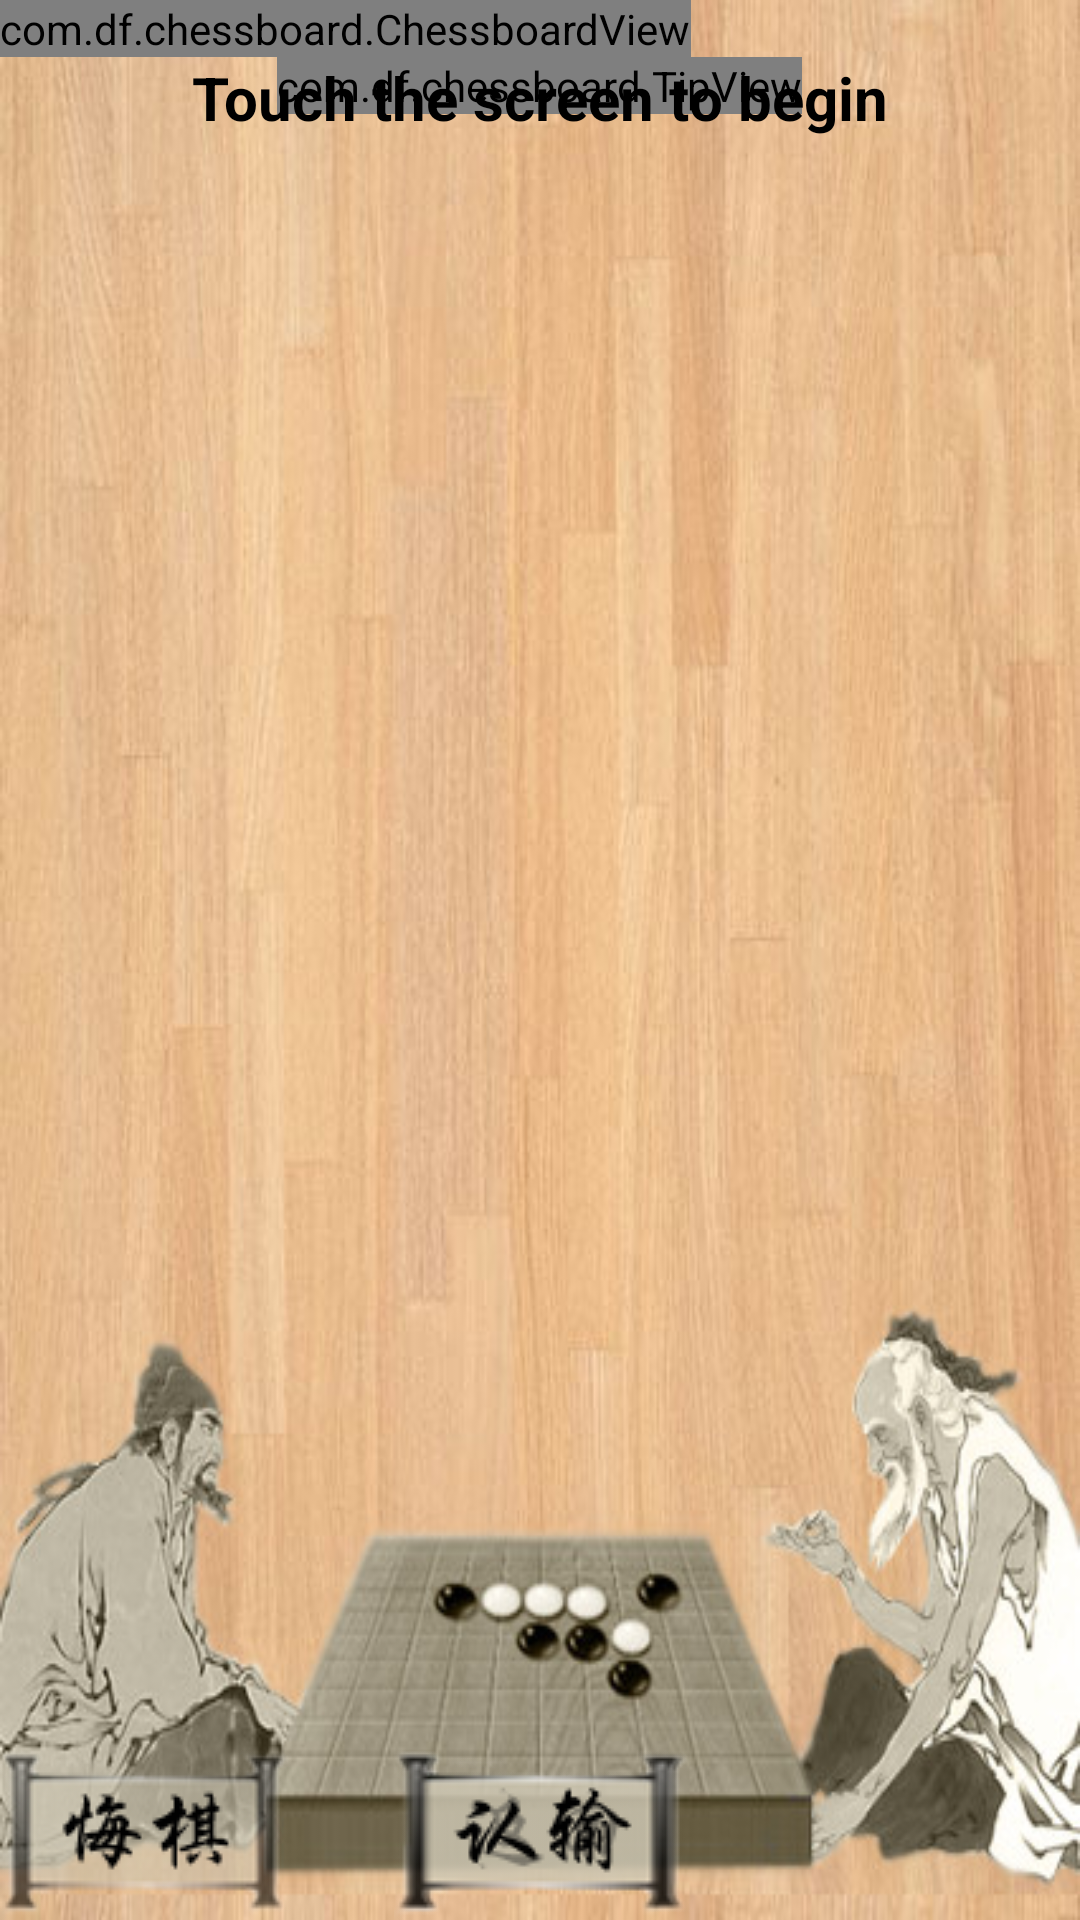

Layout XML and referenced resources for this Android screen:
<!-- AndroidManifest.xml: activity theme titlebarstyle -->
<!-- res/layout/chessboard.xml -->
<RelativeLayout xmlns:android="http://schemas.android.com/apk/res/android"
    xmlns:tools="http://schemas.android.com/tools"
    android:layout_width="fill_parent"
    android:layout_height="fill_parent"
	android:background="@drawable/bg_board" >

    <com.df.chessboard.ChessboardView
        android:id="@+id/view1"
        android:layout_width="wrap_content"
        android:layout_height="wrap_content"
        android:background="#2Fff7700" />

    <ImageButton
        android:id="@+id/undo"
        style="@drawable/button_undo"
        android:layout_width="wrap_content"
        android:layout_height="wrap_content"
        android:layout_alignLeft="@+id/view1"
        android:layout_alignParentBottom="true"
		android:background="@drawable/buttonstyle" 
		android:src="@drawable/button_undo"
        android:contentDescription="@string/main_menu_button" />

    <ImageButton
        android:id="@+id/back"
        style="@drawable/button_back"
        android:layout_width="wrap_content"
        android:layout_height="wrap_content"
        android:layout_alignParentBottom="true"
        android:layout_alignRight="@+id/view1"
        android:background="@drawable/buttonstyle"
        android:contentDescription="@string/main_menu_button"
        android:src="@drawable/button_back" />

    <com.df.chessboard.TipView
        android:id="@+id/tipview"
        android:layout_width="wrap_content"
        android:layout_height="wrap_content"
        android:layout_below="@+id/view1"
        android:layout_centerHorizontal="true"
        android:background="#3F0000FF" />

    <TextView
        android:id="@+id/textView1"
        android:layout_width="wrap_content"
        android:layout_height="wrap_content"
        android:layout_below="@+id/view1"
        android:singleLine="true"
        android:textColor = "#000000"
        android:textStyle="bold"
        android:textSize="20sp"
        android:layout_centerHorizontal="true"
        android:text="@string/touch_begin"/>
    
     <ImageButton
        android:id="@+id/replay"
        style="@drawable/button_giveup"
        android:layout_width="wrap_content"
        android:layout_height="wrap_content"
        android:layout_alignParentBottom="true"
        android:layout_centerHorizontal="true"
		android:background="@drawable/buttonstyle"
		android:contentDescription="@string/main_menu_button"    
        android:src="@drawable/button_giveup" />

     <TextView
         android:id="@+id/whitetime"
         android:layout_width="wrap_content"
         android:layout_height="wrap_content"
         android:layout_alignTop="@+id/tipview"
         android:layout_toRightOf="@+id/tipview"
         android:text=""
         android:textAppearance="?android:attr/textAppearanceMedium" />

     <TextView
         android:id="@+id/blacktime"
         android:layout_width="wrap_content"
         android:layout_height="wrap_content"
         android:layout_alignTop="@+id/tipview"
         android:layout_toLeftOf="@+id/tipview"
         android:text=""
         android:textAppearance="?android:attr/textAppearanceMedium" />

	<TextView
	    android:id="@+id/whitewin"
	    android:layout_width="wrap_content"
	    android:layout_height="wrap_content"
	    android:layout_alignBottom="@+id/tipview"
	    android:layout_toRightOf="@+id/tipview"
	    android:text=""
	    android:textAppearance="?android:attr/textAppearanceMedium"
	    android:textColor="#FF0000"
	    android:textSize="30sp" />

	<TextView
        android:id="@+id/blackwin"
		android:layout_width="wrap_content"
        android:layout_height="wrap_content"
        android:layout_alignBottom="@+id/tipview"
        android:layout_toLeftOf="@+id/tipview"
        android:text=""
        android:textAppearance="?android:attr/textAppearanceMedium"
        android:textColor="#FF0000"
	    android:textSize="30sp" />

</RelativeLayout>
<!-- resources referenced by this layout -->
<resources>
  <!-- drawable bg_board: jpg bitmap (drawable-mdpi, 57184 bytes) -->
  <!-- drawable button_back: png bitmap (drawable-mdpi, 3589 bytes) -->
  <!-- drawable button_giveup: png bitmap (drawable-mdpi, 3870 bytes) -->
  <!-- drawable button_undo: png bitmap (drawable-mdpi, 3765 bytes) -->
  <!-- drawable buttonstyle (drawable-mdpi) -->
  <?xml version="1.0" encoding="utf-8"?>
  <selector xmlns:android="http://schemas.android.com/apk/res/android" >
       <item android:state_pressed="true"
             android:drawable="@drawable/button_pressed" /> 
       <item android:state_focused="true"
             android:drawable="@drawable/button_normal" /> 
       <item android:drawable="@drawable/button_normal" /> 
  
  </selector>
  <string name="main_menu_button">menu button</string>
  <string name="touch_begin">Touch the screen to begin</string>
  <style name="titlebarstyle" parent="android:Theme.Light">
          
      </style>
  <!-- drawable button_pressed: png bitmap (drawable-mdpi, 4199 bytes) -->
  <!-- drawable button_normal: png bitmap (drawable-mdpi, 4285 bytes) -->
</resources>
